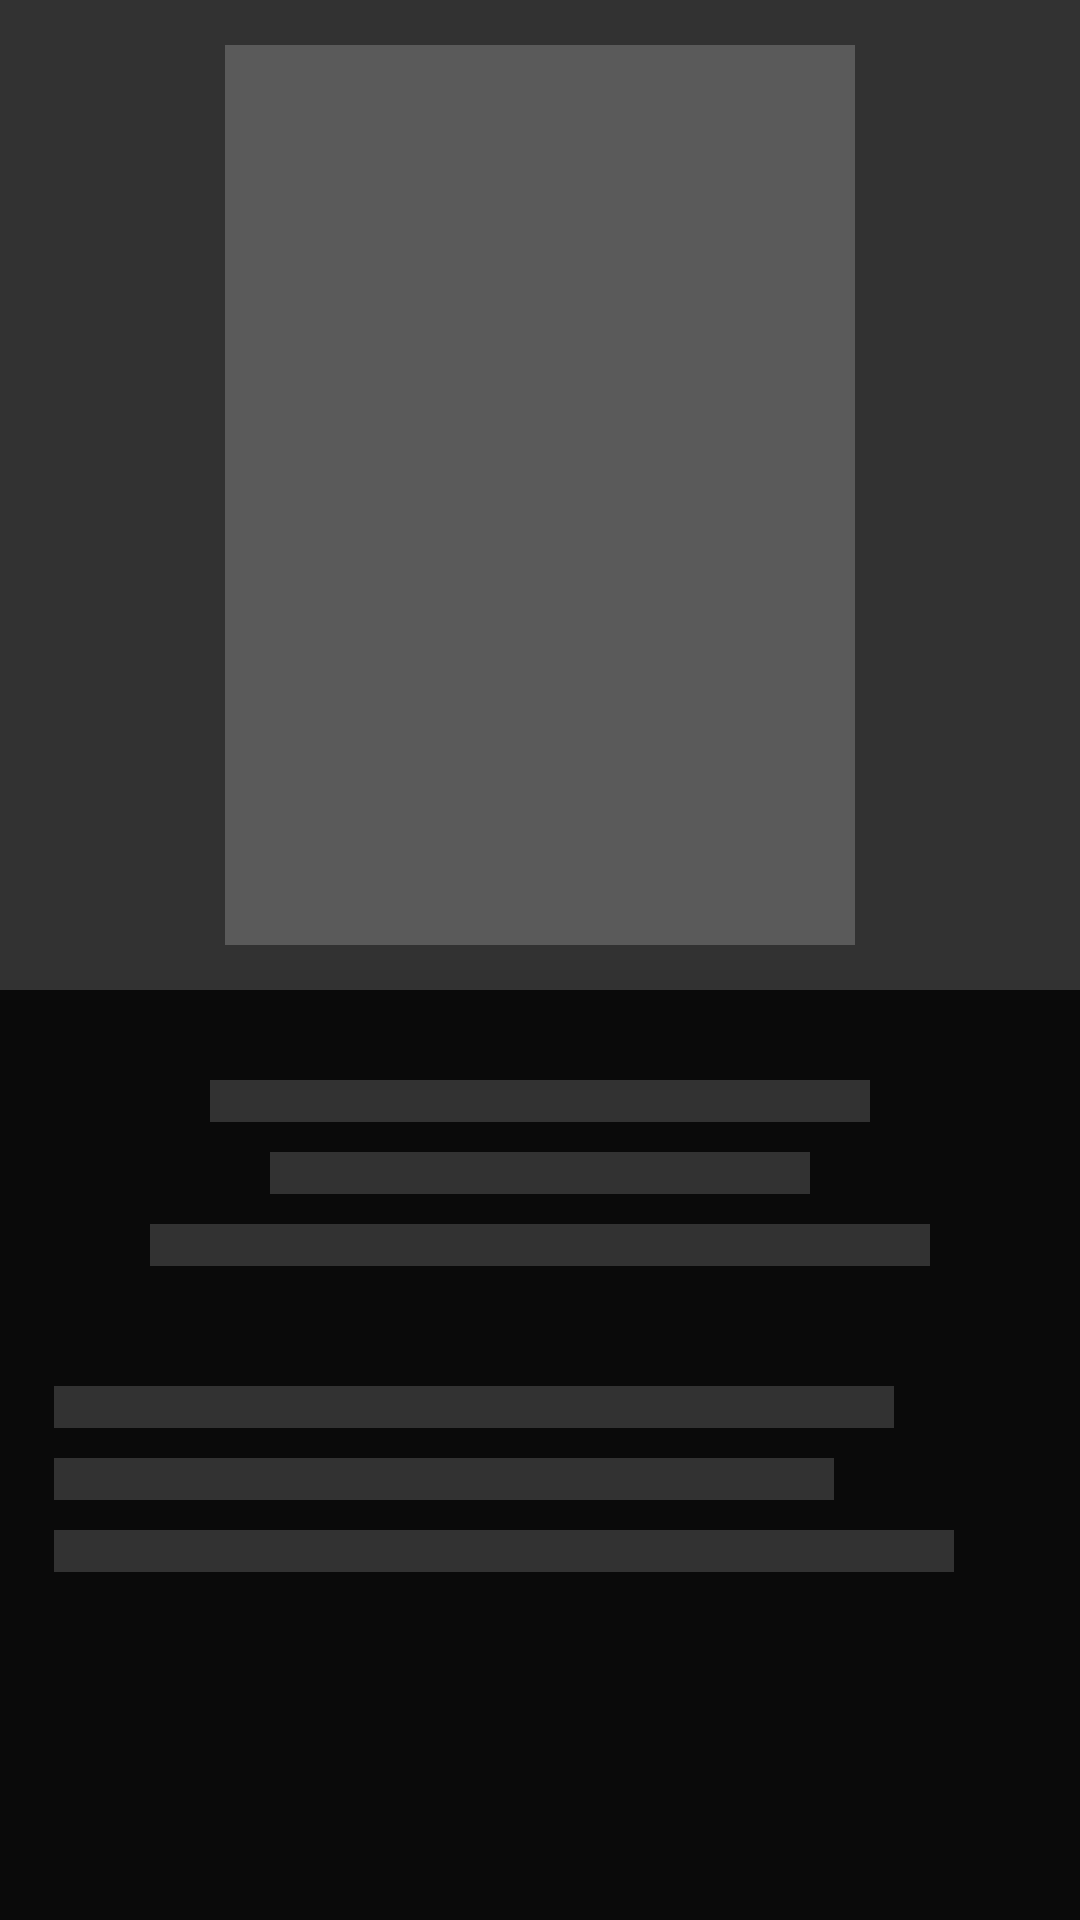

Here is an Android app screen rendered from its layout file. Give the layout XML and the strings, colors and styles it references.
<!-- AndroidManifest.xml: application theme Theme.MoviesPetApp -->
<!-- res/layout/layout_loading_movie_details.xml -->
<?xml version="1.0" encoding="utf-8"?>
<androidx.constraintlayout.widget.ConstraintLayout xmlns:android="http://schemas.android.com/apk/res/android"
    xmlns:app="http://schemas.android.com/apk/res-auto"
    xmlns:tools="http://schemas.android.com/tools"
    android:id="@+id/root"
    android:layout_width="match_parent"
    android:layout_height="2000dp"
    android:background="@color/background"
    android:paddingBottom="40dp"
    tools:context=".presentation.moviedetails.MovieDetailsFragment">

    <androidx.constraintlayout.widget.Guideline
        android:id="@+id/guideLineLeft"
        android:layout_width="wrap_content"
        android:layout_height="wrap_content"
        android:orientation="vertical"
        app:layout_constraintGuide_percent="0.05" />

    <androidx.constraintlayout.widget.Guideline
        android:id="@+id/guideLineRight"
        android:layout_width="wrap_content"
        android:layout_height="wrap_content"
        android:orientation="vertical"
        app:layout_constraintGuide_percent="0.95" />

    <ImageView
        android:id="@+id/ivPosterBackground"
        android:layout_width="match_parent"
        android:layout_height="330dp"
        android:background="@color/loading_prototype_fill"
        android:scaleType="centerCrop"
        app:layout_constraintEnd_toEndOf="parent"
        app:layout_constraintStart_toStartOf="parent"
        app:layout_constraintTop_toTopOf="parent" />

    <View
        android:id="@+id/ivPoster"
        android:layout_width="210dp"
        android:layout_height="300dp"
        android:layout_margin="0dp"
        android:background="@color/bg_rating_neutral"
        app:layout_constraintBottom_toBottomOf="@+id/ivPosterBackground"
        app:layout_constraintEnd_toEndOf="parent"
        app:layout_constraintStart_toStartOf="parent"
        app:layout_constraintTop_toTopOf="@+id/ivPosterBackground" />

    <androidx.constraintlayout.widget.ConstraintLayout
        android:id="@+id/layoutToAnimate"
        android:layout_width="0dp"
        android:layout_height="wrap_content"
        app:layout_constraintStart_toStartOf="@id/guideLineLeft"
        app:layout_constraintEnd_toEndOf="@id/guideLineRight"
        app:layout_constraintTop_toBottomOf="@+id/ivPosterBackground">

        <View
            android:id="@+id/viewLine1"
            android:layout_width="220dp"
            android:layout_height="14dp"
            android:layout_marginTop="30dp"
            android:background="@color/loading_prototype_fill"
            app:layout_constraintEnd_toEndOf="parent"
            app:layout_constraintStart_toStartOf="parent"
            app:layout_constraintTop_toTopOf="parent" />

        <View
            android:id="@+id/viewLine2"
            android:layout_width="180dp"
            android:layout_height="14dp"
            android:layout_marginTop="10dp"
            android:background="@color/loading_prototype_fill"
            app:layout_constraintEnd_toEndOf="parent"
            app:layout_constraintStart_toStartOf="parent"
            app:layout_constraintTop_toBottomOf="@id/viewLine1" />

        <View
            android:id="@+id/viewLine3"
            android:layout_width="260dp"
            android:layout_height="14dp"
            android:layout_marginTop="10dp"
            android:background="@color/loading_prototype_fill"
            app:layout_constraintEnd_toEndOf="parent"
            app:layout_constraintStart_toStartOf="parent"
            app:layout_constraintTop_toBottomOf="@id/viewLine2" />

        <View
            android:id="@+id/viewDesc1"
            android:layout_width="280dp"
            android:layout_height="14dp"
            android:layout_marginTop="40dp"
            android:background="@color/loading_prototype_fill"
            app:layout_constraintStart_toStartOf="parent"
            app:layout_constraintTop_toBottomOf="@id/viewLine3" />

        <View
            android:id="@+id/viewDesc2"
            android:layout_width="260dp"
            android:layout_height="14dp"
            android:layout_marginTop="10dp"
            android:background="@color/loading_prototype_fill"
            app:layout_constraintStart_toStartOf="parent"
            app:layout_constraintTop_toBottomOf="@id/viewDesc1" />

        <View
            android:id="@+id/viewDesc3"
            android:layout_width="300dp"
            android:layout_height="14dp"
            android:layout_marginTop="10dp"
            android:background="@color/loading_prototype_fill"
            app:layout_constraintStart_toStartOf="parent"
            app:layout_constraintTop_toBottomOf="@id/viewDesc2" />

    </androidx.constraintlayout.widget.ConstraintLayout>

</androidx.constraintlayout.widget.ConstraintLayout>
<!-- resources referenced by this layout -->
<resources>
  <color name="background">#0A0A0A</color>
  <color name="bg_rating_neutral">#5A5A5A</color>
  <color name="loading_prototype_fill">#323232</color>
  <style name="Theme.MoviesPetApp" parent="Theme.MaterialComponents.DayNight.DarkActionBar">
          
          <item name="colorPrimary">@color/purple_500</item>
          <item name="colorPrimaryVariant">@color/purple_700</item>
          <item name="colorOnPrimary">@color/white</item>
          
          <item name="colorSecondary">@color/teal_200</item>
          <item name="colorSecondaryVariant">@color/teal_700</item>
          <item name="colorOnSecondary">@color/black</item>
          
          <item name="android:statusBarColor" tools:targetApi="l">?attr/colorPrimaryVariant</item>
          
      </style>
  <color name="purple_500">#FF6200EE</color>
  <color name="purple_700">#FF3700B3</color>
  <color name="white">#FFFFFFFF</color>
  <color name="teal_200">#FF03DAC5</color>
  <color name="teal_700">#FF018786</color>
  <color name="black">#FF000000</color>
</resources>
